10-way image classification set "final_dataset" from GitHub (k-sailee/LeafDiseaseDataset); label vocabulary: alternaria leaf blight, anthracnose, chlorosis, dried leaf, healthy, initial stage, leaf blight, leaf spot, pest damage, rust diseases.

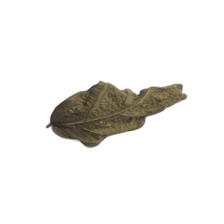
Label: dried leaf

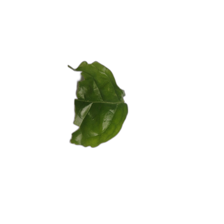
Label: anthracnose

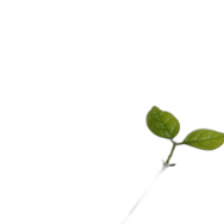
Label: initial stage

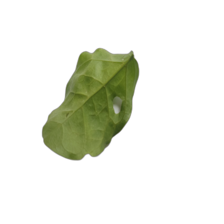
Label: pest damage

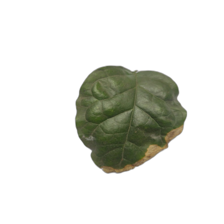
Label: leaf blight

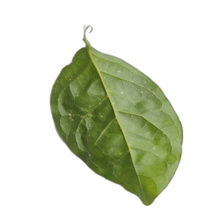
Label: healthy
